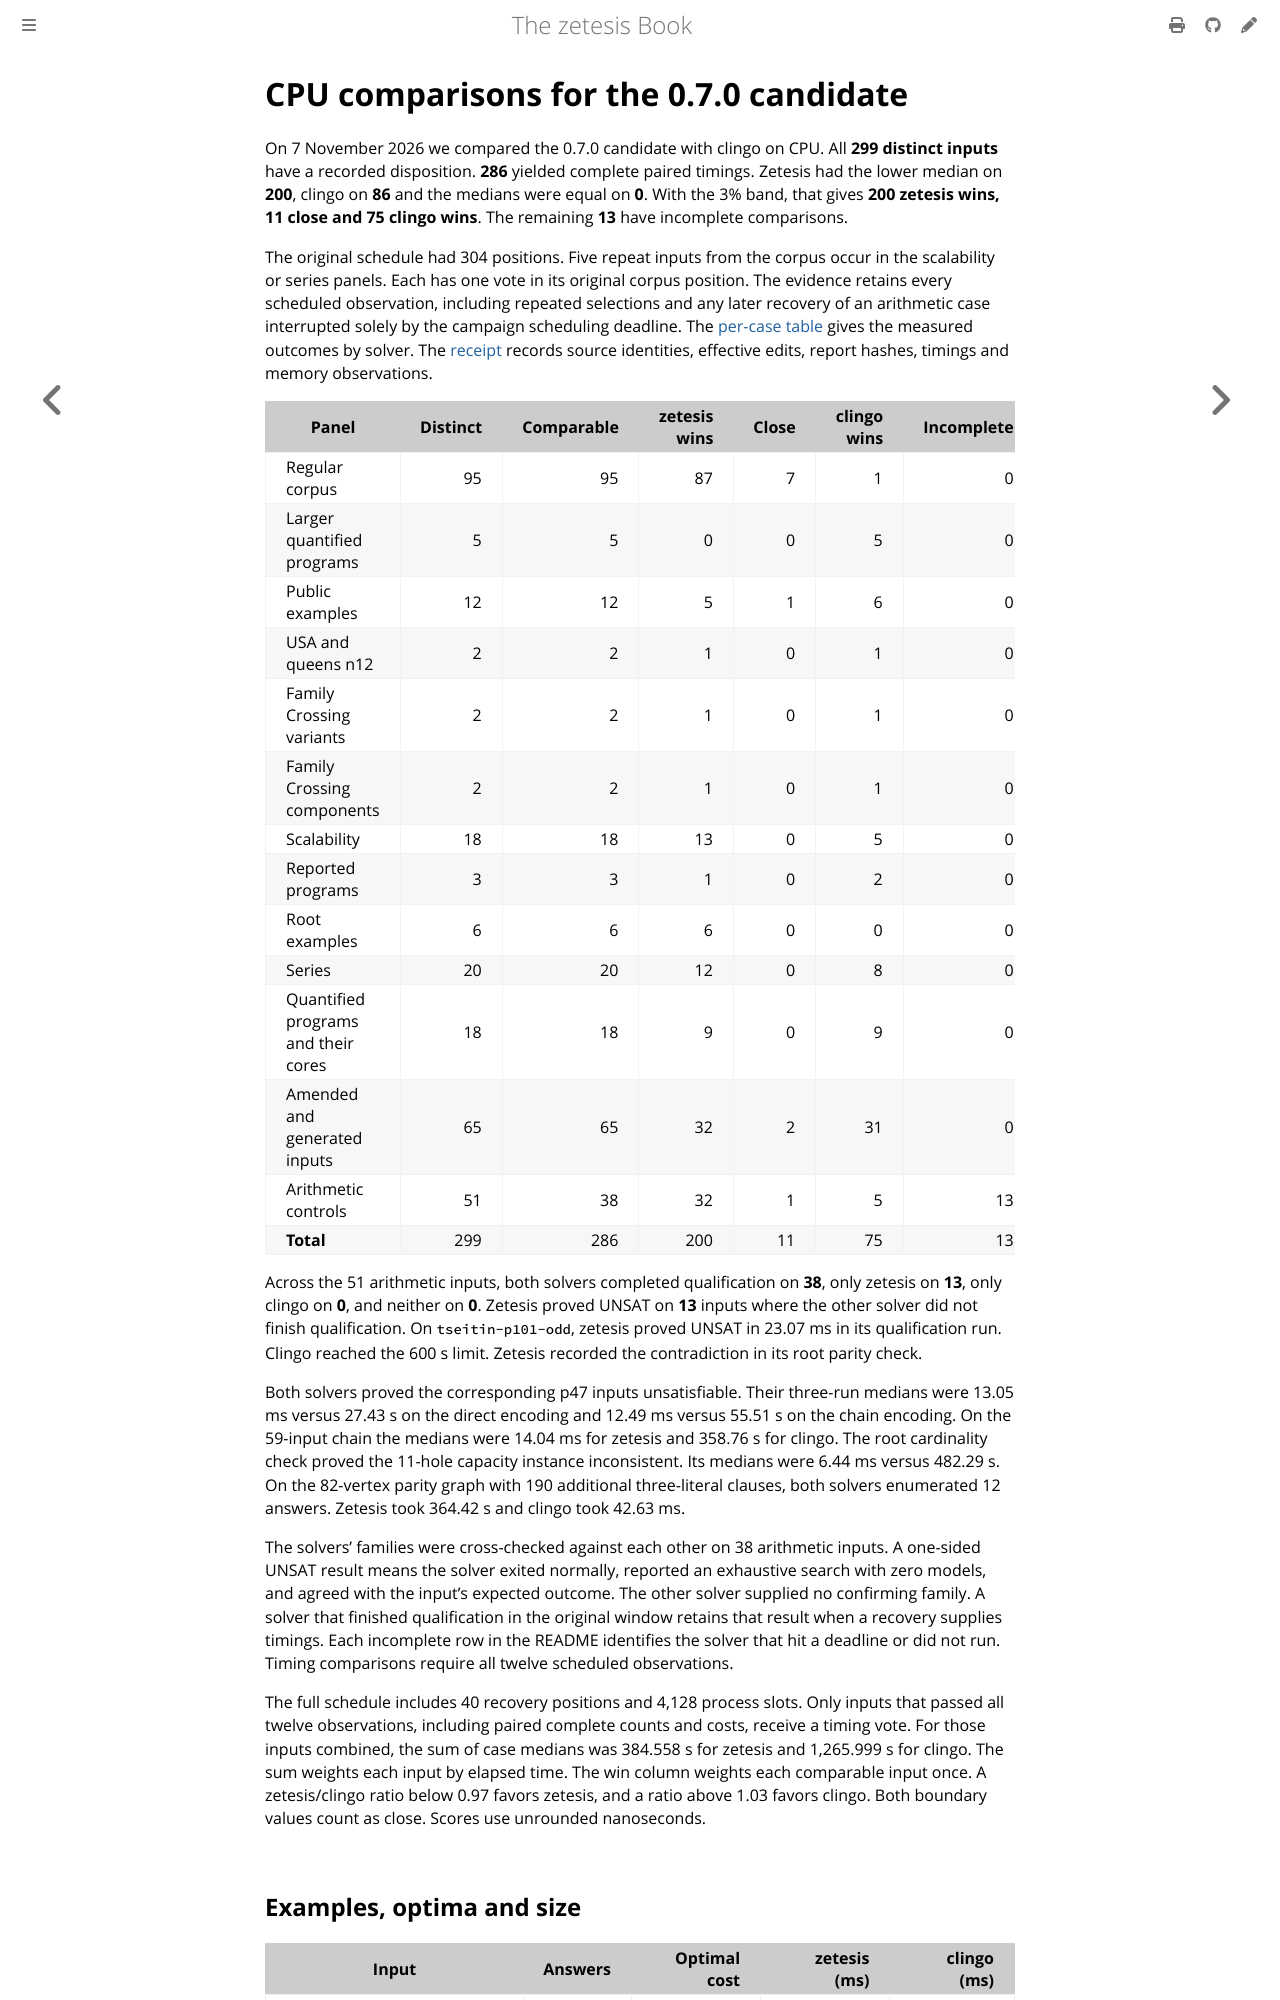

repository: GregoryGelfond/zetesis · page: book/reference/cpu-0.7.0.html · generator: mdbook

# CPU comparisons for the 0.7.0 candidate

<!-- A dated record: its commands keep the spellings of the binaries it records. -->

On 7 November 2026 we compared the 0.7.0 candidate with clingo on CPU. All **299 distinct inputs** have a recorded disposition. **286** yielded complete paired timings. Zetesis had the lower median on **200**, clingo on **86** and the medians were equal on **0**. With the 3% band, that gives **200 zetesis wins, 11 close and 75 clingo wins**. The remaining **13** have incomplete comparisons.

The original schedule had 304 positions. Five repeat inputs from the corpus occur in the scalability or series panels. Each has one vote in its original corpus position. The evidence retains every scheduled observation, including repeated selections and any later recovery of an arithmetic case interrupted solely by the campaign scheduling deadline. The [per-case table](observations/cpu-0.7.0-process.tsv) gives the measured outcomes by solver. The [receipt](observations/cpu-0.7.0-process.json) records source identities, effective edits, report hashes, timings and memory observations.

| Panel | Distinct | Comparable | zetesis wins | Close | clingo wins | Incomplete |
| --- | ---: | ---: | ---: | ---: | ---: | ---: |
| Regular corpus | 95 | 95 | 87 | 7 | 1 | 0 |
| Larger quantified programs | 5 | 5 | 0 | 0 | 5 | 0 |
| Public examples | 12 | 12 | 5 | 1 | 6 | 0 |
| USA and queens n12 | 2 | 2 | 1 | 0 | 1 | 0 |
| Family Crossing variants | 2 | 2 | 1 | 0 | 1 | 0 |
| Family Crossing components | 2 | 2 | 1 | 0 | 1 | 0 |
| Scalability | 18 | 18 | 13 | 0 | 5 | 0 |
| Reported programs | 3 | 3 | 1 | 0 | 2 | 0 |
| Root examples | 6 | 6 | 6 | 0 | 0 | 0 |
| Series | 20 | 20 | 12 | 0 | 8 | 0 |
| Quantified programs and their cores | 18 | 18 | 9 | 0 | 9 | 0 |
| Amended and generated inputs | 65 | 65 | 32 | 2 | 31 | 0 |
| Arithmetic controls | 51 | 38 | 32 | 1 | 5 | 13 |
| **Total** | 299 | 286 | 200 | 11 | 75 | 13 |

Across the 51 arithmetic inputs, both solvers completed qualification on **38**, only zetesis on **13**, only clingo on **0**, and neither on **0**. Zetesis proved UNSAT on **13** inputs where the other solver did not finish qualification. On `tseitin-p101-odd`, zetesis proved UNSAT in 23.07 ms in its qualification run. Clingo reached the 600 s limit. Zetesis recorded the contradiction in its root parity check.

Both solvers proved the corresponding p47 inputs unsatisfiable. Their three-run medians were 13.05 ms versus 27.43 s on the direct encoding and 12.49 ms versus 55.51 s on the chain encoding. On the 59-input chain the medians were 14.04 ms for zetesis and 358.76 s for clingo. The root cardinality check proved the 11-hole capacity instance inconsistent. Its medians were 6.44 ms versus 482.29 s. On the 82-vertex parity graph with 190 additional three-literal clauses, both solvers enumerated 12 answers. Zetesis took 364.42 s and clingo took 42.63 ms.

The solvers’ families were cross-checked against each other on 38 arithmetic inputs. A one-sided UNSAT result means the solver exited normally, reported an exhaustive search with zero models, and agreed with the input's expected outcome. The other solver supplied no confirming family. A solver that finished qualification in the original window retains that result when a recovery supplies timings. Each incomplete row in the README identifies the solver that hit a deadline or did not run. Timing comparisons require all twelve scheduled observations.

The full schedule includes 40 recovery positions and 4,128 process slots. Only inputs that passed all twelve observations, including paired complete counts and costs, receive a timing vote. For those inputs combined, the sum of case medians was 384.558 s for zetesis and 1,265.999 s for clingo. The sum weights each input by elapsed time. The win column weights each comparable input once. A zetesis/clingo ratio below 0.97 favors zetesis, and a ratio above 1.03 favors clingo. Both boundary values count as close. Scores use unrounded nanoseconds.
